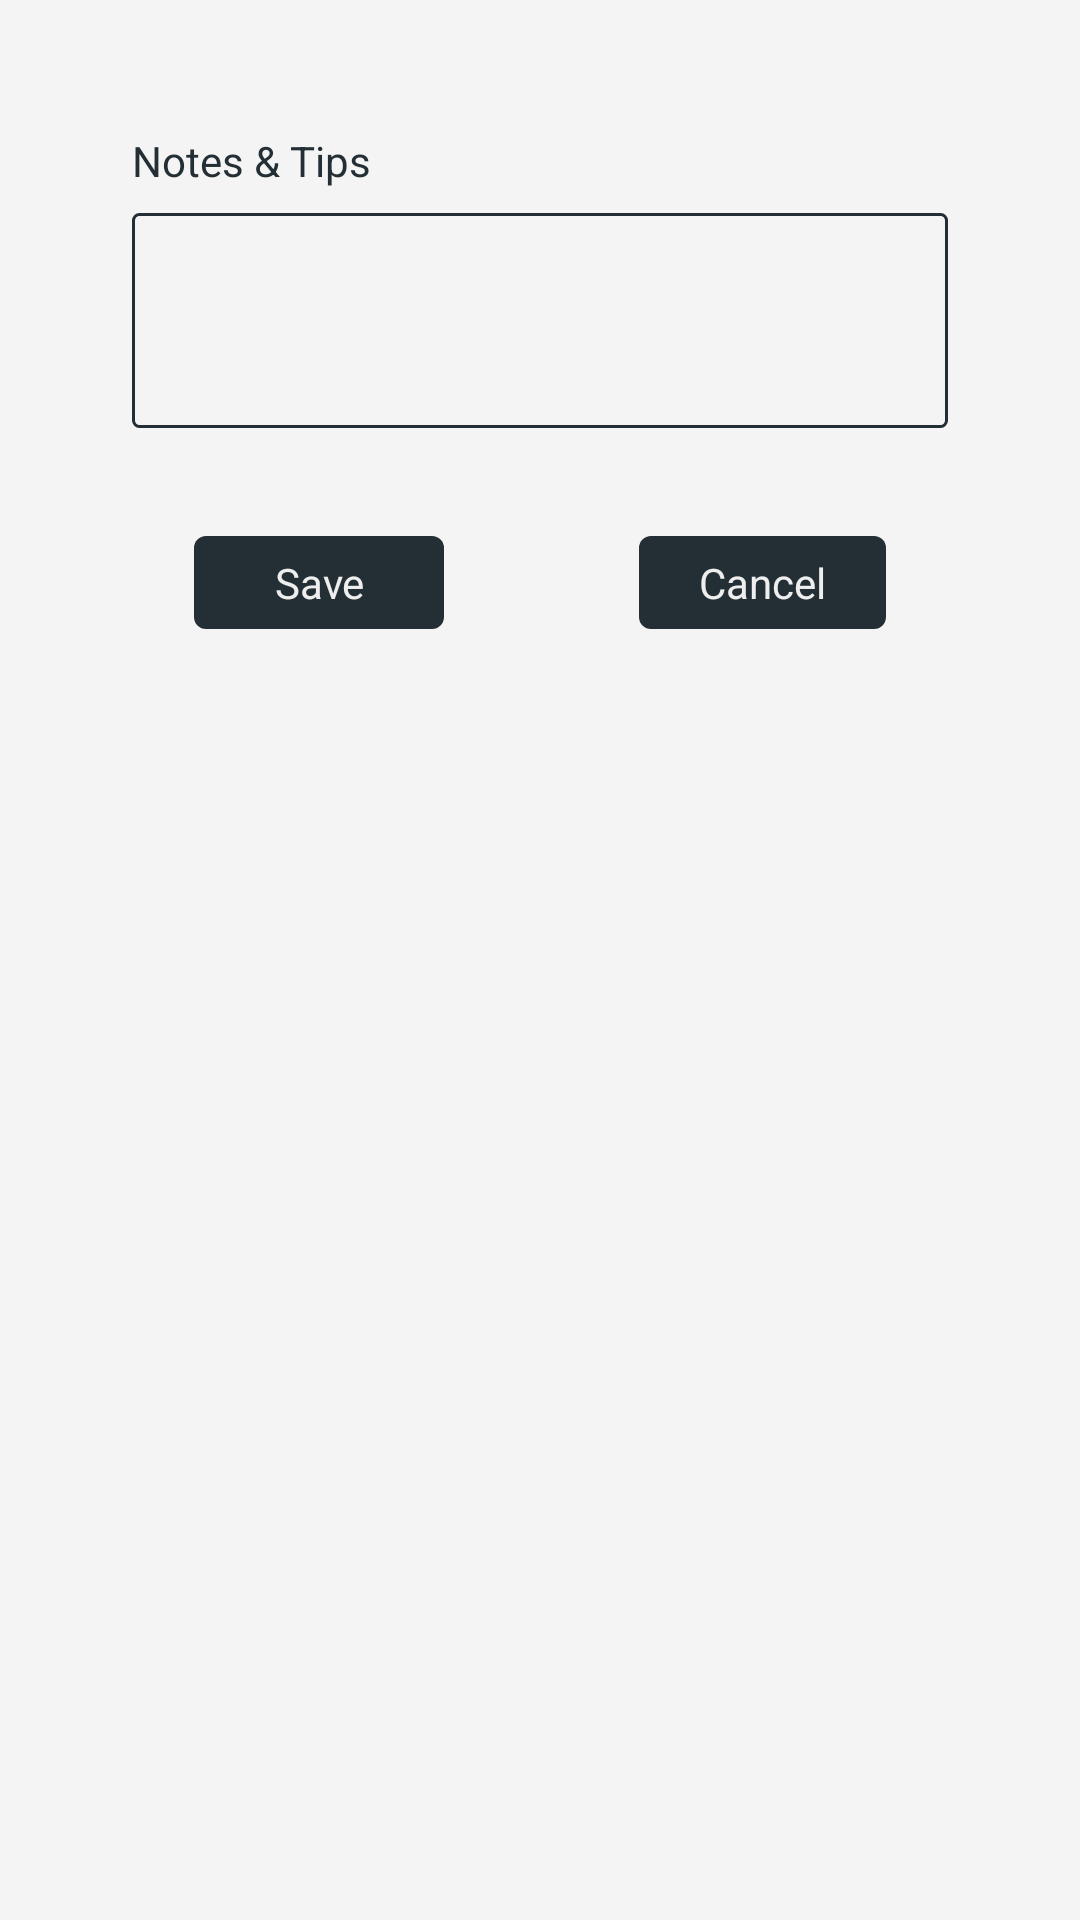

Produce the Android XML layout that renders to this screen, including the resource entries it uses.
<!-- AndroidManifest.xml: application theme AppTheme -->
<!-- res/layout/add_save.xml -->
<?xml version="1.0" encoding="utf-8"?>
<androidx.constraintlayout.widget.ConstraintLayout xmlns:android="http://schemas.android.com/apk/res/android"
    xmlns:app="http://schemas.android.com/apk/res-auto"
    android:layout_width="match_parent"
    android:layout_height="match_parent"
    android:background="@color/background1">

    <TextView
        android:id="@+id/textView9"
        style="@style/text1"
        android:layout_width="wrap_content"
        android:layout_height="wrap_content"
        android:layout_marginStart="44dp"
        android:layout_marginTop="44dp"
        android:layout_marginEnd="44dp"
        android:text="@string/notes_tips"
        app:layout_constraintStart_toStartOf="parent"
        app:layout_constraintTop_toTopOf="parent" />

    <EditText
        android:id="@+id/edit_notes"
        style="@style/edit1"
        android:layout_width="0dp"
        android:layout_height="wrap_content"
        android:layout_marginTop="8dp"
        android:layout_marginEnd="44dp"
        android:gravity="top|start"
        android:inputType="textCapSentences|textMultiLine"
        android:minLines="3"
        app:layout_constraintEnd_toEndOf="parent"
        app:layout_constraintStart_toStartOf="@+id/textView9"
        app:layout_constraintTop_toBottomOf="@+id/textView9" />


    <TextView
        android:id="@+id/text_save"
        style="@style/text_button"
        android:layout_width="wrap_content"
        android:layout_height="wrap_content"
        android:layout_marginTop="36dp"
        android:paddingStart="@dimen/margin_large"
        android:paddingEnd="@dimen/margin_large"
        android:text="  Save  "
        app:layout_constraintEnd_toStartOf="@id/text_cancel"
        app:layout_constraintHorizontal_chainStyle="spread"
        app:layout_constraintStart_toStartOf="parent"
        app:layout_constraintTop_toBottomOf="@+id/edit_notes" />

    <TextView
        android:id="@+id/text_cancel"
        style="@style/text_button"
        android:layout_width="wrap_content"
        android:layout_height="wrap_content"
        android:layout_marginTop="36dp"
        android:paddingStart="@dimen/margin_large"
        android:paddingEnd="@dimen/margin_large"
        android:text="@string/cancel"
        app:layout_constraintEnd_toEndOf="parent"
        app:layout_constraintStart_toEndOf="@+id/text_save"
        app:layout_constraintTop_toBottomOf="@+id/edit_notes" />

</androidx.constraintlayout.widget.ConstraintLayout>
<!-- resources referenced by this layout -->
<resources>
  <color name="background1">@color/grey</color>
  <dimen name="margin_large">20dp</dimen>
  <string name="cancel">Cancel</string>
  <string name="notes_tips">Notes &amp; Tips</string>
  <style name="edit1">
          <item name="android:layout_width">match_parent</item>
          <item name="android:layout_height">wrap_content</item>
          <item name="android:layout_marginTop">@dimen/padding_medium</item>
          <item name="android:layout_marginBottom">@dimen/margin_medium</item>
          <item name="android:background">@drawable/rect_stroke</item>
          <item name="android:padding">@dimen/padding_small</item>
          <item name="android:inputType">textCapSentences</item>
          <item name="android:textSize">@dimen/text_medium</item>
          <item name="android:textColor">@color/text1</item>
      </style>
  <style name="text1">
          <item name="android:layout_width">wrap_content</item>
          <item name="android:layout_height">wrap_content</item>
          <item name="android:textSize">@dimen/text_small</item>
          <item name="android:textColor">@color/text1</item>
      </style>
  <style name="text_button">
          <item name="android:layout_width">wrap_content</item>
          <item name="android:layout_height">wrap_content</item>
          <item name="android:textSize">14sp</item>
          <item name="android:textColor">@color/text2</item>
          <item name="android:padding">@dimen/padding_small</item>
          <item name="android:background">@drawable/rect_solid_b</item>
          <item name="android:gravity">center</item>
      </style>
  <style name="AppTheme" parent="Theme.AppCompat.Light.NoActionBar">
          
          <item name="colorPrimary">@color/colorPrimary</item>
          <item name="colorPrimaryDark">@color/colorPrimaryDark</item>
          <item name="colorAccent">@color/colorAccent</item>
      </style>
  <color name="grey">#f4f4f4</color>
  <dimen name="padding_medium">8dp</dimen>
  <dimen name="margin_medium">16dp</dimen>
  <!-- drawable rect_stroke (drawable) -->
  <?xml version="1.0" encoding="utf-8"?>
  <shape xmlns:android="http://schemas.android.com/apk/res/android"
      android:shape="rectangle">
      <stroke android:color="@color/background2"
          android:width="1dp"/>
      <corners android:radius="2dp" />
  </shape>
  <dimen name="padding_small">6dp</dimen>
  <dimen name="text_medium">16sp</dimen>
  <color name="text1">@color/primaryBlueDark</color>
  <dimen name="text_small">14sp</dimen>
  <color name="text2">@color/white</color>
  <!-- drawable rect_solid_b (drawable) -->
  <?xml version="1.0" encoding="utf-8"?>
  <shape xmlns:android="http://schemas.android.com/apk/res/android"
      android:shape="rectangle">
      <solid android:color="@color/primaryBlueDark" />
      <corners android:radius="4dp" />
  
  </shape>
  <color name="colorPrimary">@color/primaryOrange</color>
  <color name="colorPrimaryDark">@color/primaryBlueDark</color>
  <color name="colorAccent">@color/primaryOrange</color>
  <color name="background2">@color/primaryBlueDark</color>
  <color name="primaryBlueDark">#232F34</color>
  <color name="white">#eeeeee</color>
  <color name="primaryOrange">#F9AA33</color>
</resources>
